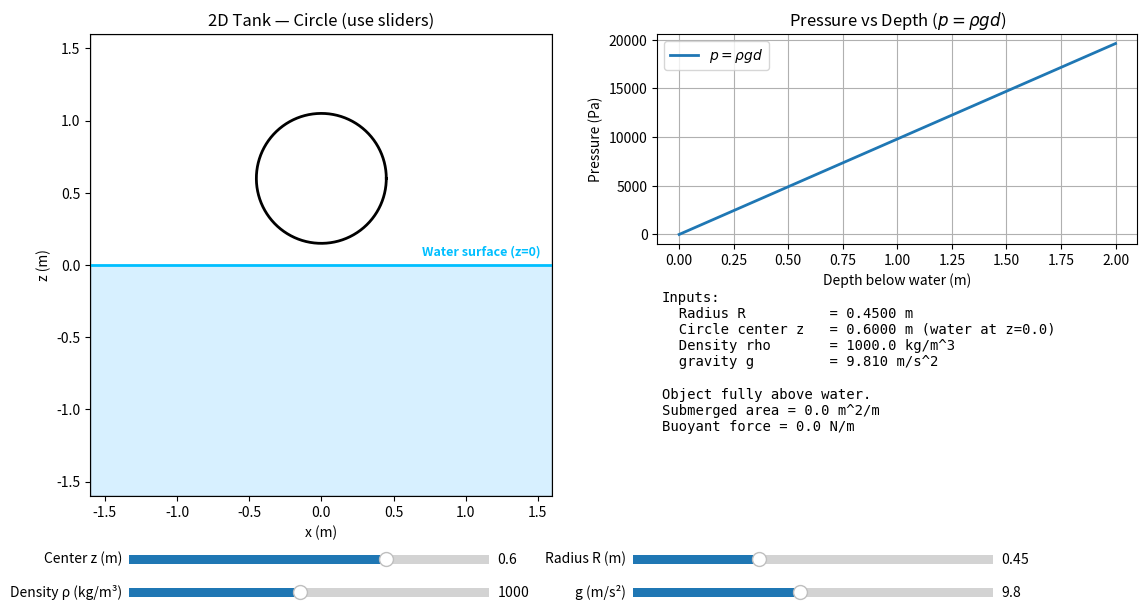

The matplotlib source for this figure:
"""
hydro2d_full_fixed.py - 2D Hydrostatic Simulator (Matplotlib)
FIXED: Pressure vectors, pressure graph, and centroid marker now update correctly.
"""
import numpy as np
import matplotlib.pyplot as plt
from matplotlib.widgets import Slider
from math import pi, sqrt

# --- PARAMETERS ---
R_default = 0.45          # Radius (m)
zc_default = 0.6          # Center z (m) - water surface at z=0.0
rho_default = 1000.0      # Density (kg/m^3)
g_default = 9.81          # Gravity (m/s^2)
WATER_LEVEL = 0.0

# Drawing bounds
X_LEFT, X_RIGHT = -1.6, 1.6
Z_MIN, Z_MAX = -1.6, 1.6

# Resolution
N_ARC_PTS = 300
N_INTEGRATION = 2000
N_VECTORS = 35

# --- PHYSICS HELPERS ---
def submerged_area_centroid(zc, R, n_slices=N_INTEGRATION):
    z_bot, z_top = zc - R, zc + R
    z_sub_top = min(z_top, WATER_LEVEL)
    if z_sub_top <= z_bot: return 0.0, None

    zs = np.linspace(z_bot, z_sub_top, n_slices)
    dz = zs[1] - zs[0]
    widths = 2.0 * np.sqrt(np.maximum(0.0, R**2 - (zs - zc)**2))
    dA = widths * dz
    A_sub = np.sum(dA)
    return float(A_sub), float(np.sum(zs * dA) / A_sub) if A_sub > 1e-9 else None

def circular_segment_area_analytic(R, h):
    if h <= 0: return 0.0
    if h >= 2*R: return pi * R**2
    a = R - h
    theta = 2.0 * np.arccos(a / R)
    return 0.5 * R**2 * (theta - np.sin(theta))

def circle_xy(zc, R, n=N_ARC_PTS):
    t = np.linspace(0, 2*np.pi, n)
    return R * np.cos(t), zc + R * np.sin(t), t

# --- SETUP FIGURE AND AXES ---
fig = plt.figure(figsize=(12, 6))
plt.subplots_adjust(left=0.06, right=0.94, top=0.95, bottom=0.18)

ax_scene = fig.add_subplot(1, 2, 1)
ax_pressure = fig.add_subplot(2, 2, 2)
ax_stats = fig.add_subplot(2, 2, 4)
ax_stats.axis('off')

# Global variables for dynamic artists (must be managed carefully with ax.cla())
line_circle = None
cb_marker = None
quiver = None
submerged_poly_list = []

# --- DRAW AND UPDATE FUNCTION ---
def update_scene(zc_val, R_val, rho_val, g_val):
    global line_circle, cb_marker, quiver, submerged_poly_list

    # 1. Redraw Tank & Water Background (Clears ALL artists from ax_scene)
    ax_scene.cla()
    ax_scene.set_xlim(X_LEFT, X_RIGHT); ax_scene.set_ylim(Z_MIN, Z_MAX)
    ax_scene.set_xlabel('x (m)'); ax_scene.set_ylabel('z (m)')
    ax_scene.set_title('2D Tank — Circle (use sliders)')
    ax_scene.set_aspect('equal', adjustable='box')
    
    # Tank Boundary and Water
    ax_scene.plot([X_LEFT, X_RIGHT, X_RIGHT, X_LEFT, X_LEFT], [Z_MIN, Z_MIN, Z_MAX, Z_MAX, Z_MIN], color='k', linewidth=0.9)
    ax_scene.axhspan(Z_MIN, WATER_LEVEL, color='#d7f0ff', alpha=1.0)
    ax_scene.axhline(WATER_LEVEL, color='deepskyblue', linewidth=2)
    ax_scene.text(X_RIGHT * 0.95, WATER_LEVEL + 0.05, 'Water surface (z=0)', ha='right', va='bottom', color='deepskyblue', fontsize=9, weight='bold')

    # 2. Circle outline and physics
    x_circ, z_circ, _ = circle_xy(zc_val, R_val)
    line_circle, = ax_scene.plot(x_circ, z_circ, color='black', linewidth=2) # Redraw line_circle
    
    A_sub, z_cb = submerged_area_centroid(zc_val, R_val)
    A_analytic = circular_segment_area_analytic(R_val, max(0.0, min(2*R_val, R_val - (zc_val - WATER_LEVEL))))
    Fb = rho_val * g_val * A_sub

    # 3. Submerged Region Shading
    if A_sub > 0:
        mask = z_circ <= WATER_LEVEL + 1e-12
        if mask.any():
            xs_sub, zs_sub = x_circ[mask], z_circ[mask]
            
            # Chord calculation
            term = R_val**2 - (WATER_LEVEL - zc_val)**2
            dx = sqrt(term) if term >= 0 else 0
            
            poly_x = np.concatenate(([-dx], xs_sub, [dx]))
            poly_z = np.concatenate(([WATER_LEVEL], zs_sub, [WATER_LEVEL]))
            # ax_scene.fill returns a list of Polygon objects
            submerged_poly_list = ax_scene.fill(poly_x, poly_z, color='deepskyblue', alpha=0.6)

        # Quiver (Pressure Vectors)
        indices = np.where(z_circ <= WATER_LEVEL + 1e-12)[0]
        if indices.size > 0:
            spaced_idx = np.linspace(indices[0], indices[-1], min(N_VECTORS, indices.size)).astype(int)
            x_pts, z_pts = x_circ[spaced_idx], z_circ[spaced_idx]
            nx, nz = -(x_pts), -(z_pts - zc_val) 
            norms = np.hypot(nx, nz); norms[norms==0] = 1.0
            nxu, nzu = nx / norms, nz / norms
            depths = np.maximum(0.0, WATER_LEVEL - z_pts)
            pressures = rho_val * g_val * depths
            
            # Scaling: 20% of R_val per max pressure (rho*g*2R) for visual clarity
            typical_p = rho_val * g_val * (2 * R_val)
            scale_factor = 0.20 * R_val / (typical_p if typical_p > 0 else 1.0)
            lengths = pressures * scale_factor
            
            quiver = ax_scene.quiver(x_pts, z_pts, nxu * lengths, nzu * lengths, 
                                     angles='xy', scale_units='xy', scale=1, 
                                     color='navy', alpha=0.9, label='Pressure Vectors')

    # 4. Center of Buoyancy Marker
    if z_cb is not None:
        cb_marker, = ax_scene.plot([0.0], [z_cb], marker='o', color='red', markersize=6, label='Center of Buoyancy') # Redraw marker
    
    # 5. Update Pressure Plot (Clears ALL artists from ax_pressure)
    ax_pressure.cla() 
    max_depth_plot = max(2.0 * R_val + abs(zc_val), 2.0)
    depths_p = np.linspace(0.0, max_depth_plot, 300)
    pressures_p = rho_val * g_val * depths_p
    
    # Redraw plot elements
    ax_pressure.plot(depths_p, pressures_p, color='tab:blue', linewidth=2, label=r'$p = \rho g d$')
    ax_pressure.set_xlabel('Depth below water (m)')
    ax_pressure.set_ylabel('Pressure (Pa)')
    ax_pressure.set_title(r'Pressure vs Depth ($p = \rho g d$)')
    ax_pressure.grid(True)
    
    if z_cb is not None:
        depth_centroid = max(0.0, WATER_LEVEL - z_cb)
        ax_pressure.plot([depth_centroid], [rho_val * g_val * depth_centroid], marker='o', color='red', label='Centroid Depth')
    
    ax_pressure.legend(loc='upper left')

    # 6. Update Stats Text
    ax_stats.cla(); ax_stats.axis('off')
    lines = [f"Inputs:",
             f"  Radius R          = {R_val:.4f} m",
             f"  Circle center z   = {zc_val:.4f} m (water at z=0.0)",
             f"  Density rho       = {rho_val:.1f} kg/m^3",
             f"  gravity g         = {g_val:.3f} m/s^2", ""]
    
    if A_sub <= 0.0:
        lines.extend(["Object fully above water.", "Submerged area = 0.0 m^2/m", "Buoyant force = 0.0 N/m"])
    else:
        lines.extend([f"Full circle area  = {pi * R_val**2:.6f} m^2/m",
                      f"Submerged area (num)      = {A_sub:.6f} m^2/m",
                      f"Submerged area (analytic) = {A_analytic:.6f} m^2/m",
                      f"Buoyant force (per unit length) = {Fb:.3f} N/m"])
        if z_cb is not None:
            lines.extend([f"Center of buoyancy $z_{{cb}}$ = {z_cb:.4f} m",
                          f"Depth of centroid = {max(0.0, WATER_LEVEL - z_cb):.4f} m"])

    ax_stats.text(0.01, 0.98, "\n".join(lines), va='top', ha='left', family='monospace', fontsize=10)
    fig.canvas.draw_idle()

# --- WIDGETS: SLIDERS ---
# Placement
slider_dims = [0.30, 0.03]
slider_x_1 = 0.10
slider_x_2 = slider_x_1 + slider_dims[0] + 0.12
slider_y_1 = 0.06
slider_y_2 = slider_y_1 - 0.055

# Sliders
slider_zc = Slider(fig.add_axes([slider_x_1, slider_y_1, *slider_dims]), "Center z (m)", Z_MIN + 0.2, Z_MAX - 0.2, valinit=zc_default, valstep=0.005)
slider_R = Slider(fig.add_axes([slider_x_2, slider_y_1, *slider_dims]), "Radius R (m)", 0.05, 1.2, valinit=R_default, valstep=0.005)
slider_rho = Slider(fig.add_axes([slider_x_1, slider_y_2, *slider_dims]), "Density ρ (kg/m³)", 100.0, 2000.0, valinit=rho_default, valstep=10.0)
slider_g = Slider(fig.add_axes([slider_x_2, slider_y_2, *slider_dims]), "g (m/s²)", 1.0, 20.0, valinit=g_default, valstep=0.01)

# Slider Callback
def sliders_on_changed(val):
    update_scene(slider_zc.val, slider_R.val, slider_rho.val, slider_g.val)

slider_zc.on_changed(sliders_on_changed)
slider_R.on_changed(sliders_on_changed)
slider_rho.on_changed(sliders_on_changed)
slider_g.on_changed(sliders_on_changed)

# --- START ---
update_scene(zc_default, R_default, rho_default, g_default)
plt.show()